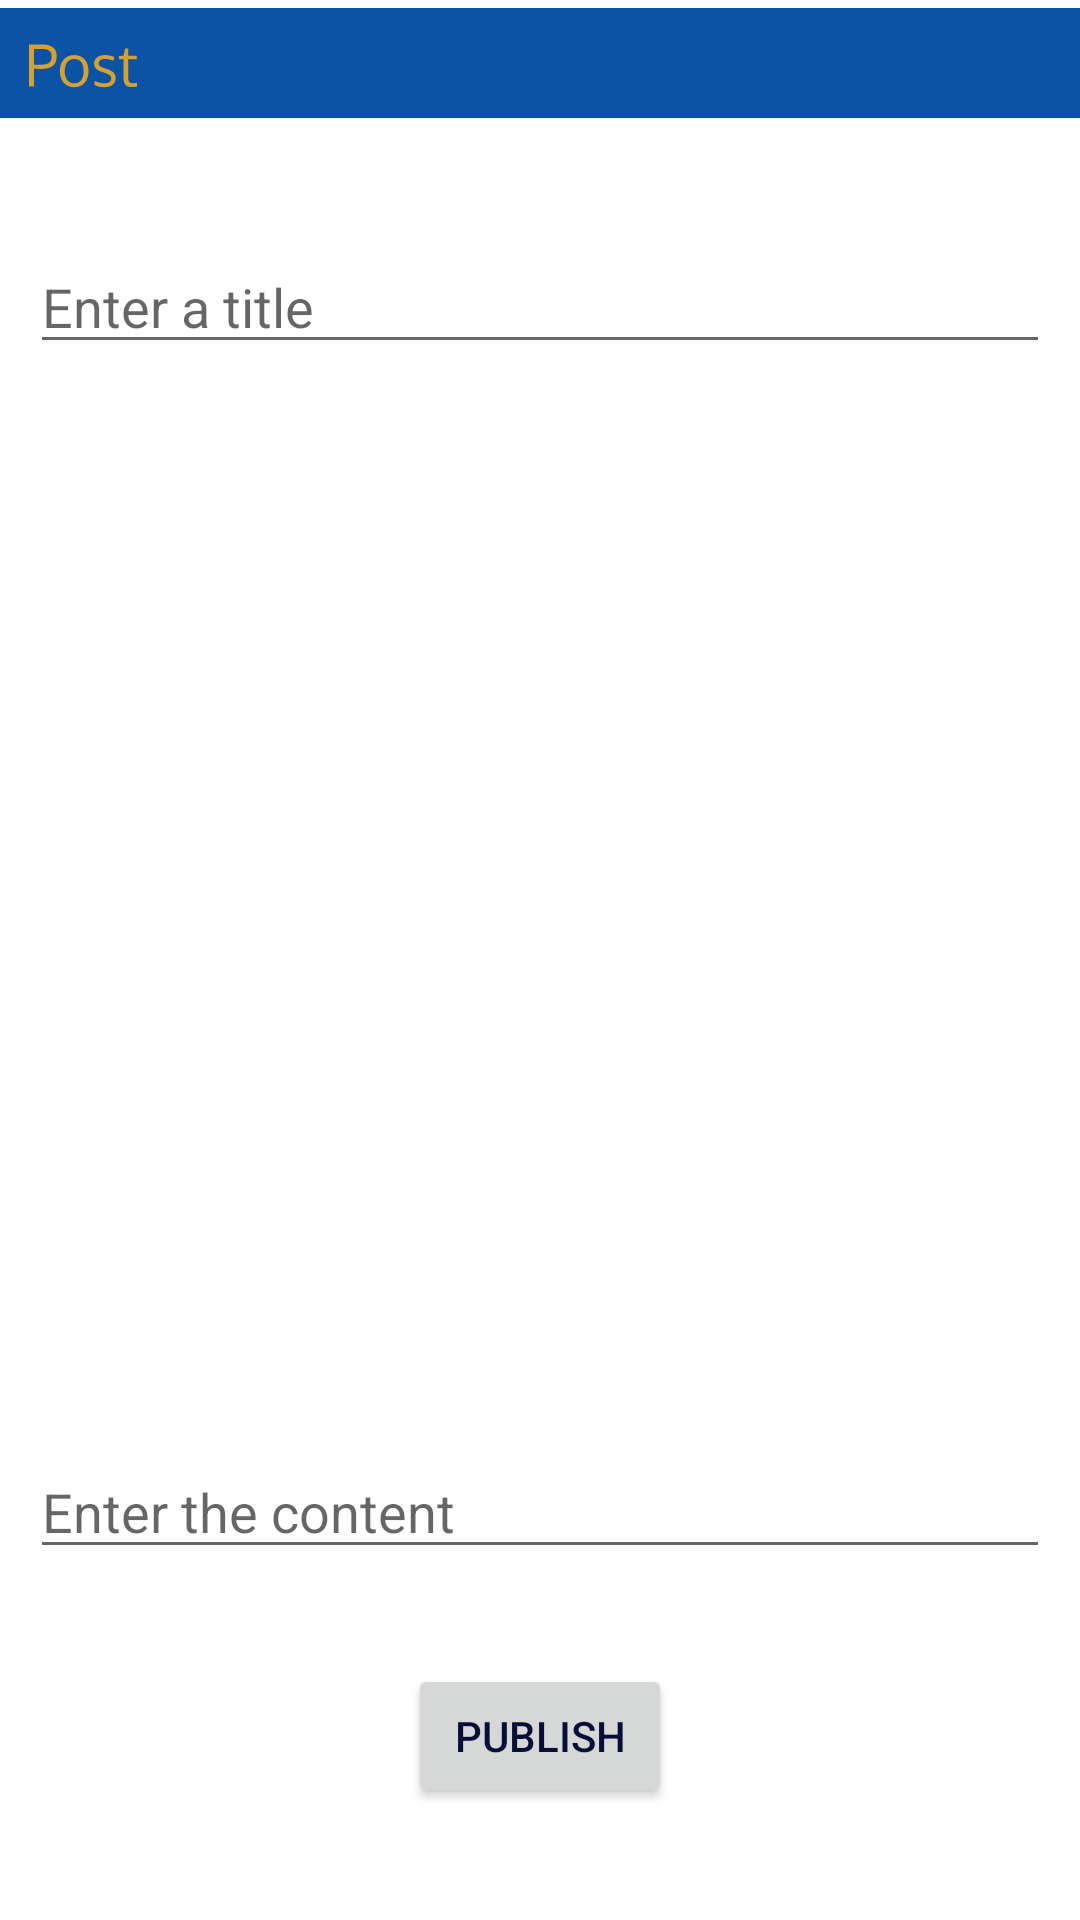

Android layout source for this screen:
<!-- AndroidManifest.xml: application theme AppTheme -->
<!-- res/layout/fragment_post.xml -->
<?xml version="1.0" encoding="utf-8"?>
<androidx.constraintlayout.widget.ConstraintLayout xmlns:android="http://schemas.android.com/apk/res/android"
    xmlns:app="http://schemas.android.com/apk/res-auto"
    xmlns:tools="http://schemas.android.com/tools"
    android:id="@+id/relativeLayout"
    android:layout_width="match_parent"
    android:layout_height="match_parent"
    android:orientation="vertical"
    tools:context=".PostFragment">

    <ImageView
        android:id="@+id/imageView3"
        android:layout_width="wrap_content"
        android:layout_height="wrap_content"
        android:contentDescription="@string/titlebar"
        android:src="@drawable/post_top_bar_final"
        app:layout_constraintEnd_toEndOf="parent"
        app:layout_constraintStart_toStartOf="parent"
        app:layout_constraintTop_toTopOf="parent" />

    <ImageView
        android:id="@+id/imageView11"
        android:layout_width="wrap_content"
        android:layout_height="wrap_content"
        android:layout_margin="20dp"
        android:layout_marginStart="10dp"
        android:layout_marginEnd="10dp"
        android:contentDescription="@string/image"
        android:src="@drawable/spidey"
        app:layout_constraintBottom_toBottomOf="parent"
        app:layout_constraintEnd_toEndOf="parent"
        app:layout_constraintStart_toStartOf="parent"
        app:layout_constraintTop_toTopOf="parent"
        app:layout_constraintVertical_bias="1.0" />

    <EditText
        android:id="@+id/editText1"
        android:layout_width="match_parent"
        android:layout_height="wrap_content"
        android:layout_marginStart="10dp"
        android:layout_marginTop="80dp"
        android:layout_marginEnd="10dp"

        android:hint="@string/enter_a_title"
        android:inputType="text"
        android:textColor="#000000"
        app:layout_constraintEnd_toEndOf="parent"
        app:layout_constraintStart_toStartOf="parent"
        app:layout_constraintTop_toTopOf="parent"
        tools:text="@string/enter_a_title"
        android:autofillHints="" />

    <EditText
        android:id="@+id/editText2"
        android:layout_width="match_parent"
        android:layout_height="wrap_content"
        android:layout_marginStart="10dp"
        android:layout_marginTop="308dp"

        android:layout_marginEnd="10dp"
        android:hint="@string/enter_the_content"
        android:inputType="text"
        app:layout_constraintBottom_toTopOf="@+id/button"
        app:layout_constraintEnd_toEndOf="parent"
        app:layout_constraintHorizontal_bias="0.0"
        app:layout_constraintStart_toStartOf="parent"
        app:layout_constraintTop_toTopOf="parent"
        app:layout_constraintVertical_bias="0.845"
        android:autofillHints="" />

    <Button
        android:id="@+id/button"
        android:layout_width="wrap_content"
        android:layout_height="wrap_content"
        android:text="@string/publish"
        android:textColor="#070E37"
        app:layout_constraintBottom_toBottomOf="parent"
        app:layout_constraintEnd_toEndOf="parent"
        app:layout_constraintStart_toStartOf="parent"
        app:layout_constraintTop_toTopOf="parent"
        app:layout_constraintVertical_bias="0.937" />

</androidx.constraintlayout.widget.ConstraintLayout>
<!-- resources referenced by this layout -->
<resources>
  <!-- drawable post_top_bar_final: vector/xml drawable (drawable, 3157 chars, omitted) -->
  <string name="enter_a_title">Enter a title</string>
  <string name="enter_the_content">Enter the content</string>
  <string name="image">image</string>
  <string name="publish">Publish</string>
  <string name="titlebar">Titlebar</string>
  <style name="AppTheme" parent="Theme.MaterialComponents.Light.NoActionBar">
          
          <item name="colorPrimary">@color/colorPrimary</item>
          <item name="colorPrimaryDark">@color/colorPrimaryDark</item>
          <item name="colorAccent">@color/colorAccent</item>
      </style>
  <color name="colorPrimary">#1A237E</color>
  <color name="colorPrimaryDark">#3700B3</color>
  <color name="colorAccent">#03DAC5</color>
</resources>
